The GitHub repository Achuthan2909/Heart-Disease-Analysis-using-ECG-Spectrograms-and-SHAP contains a labelled image folder "data" with 5 categories: APC, LBB, NOR, PVC, RBB. Examples follow, each with its label.

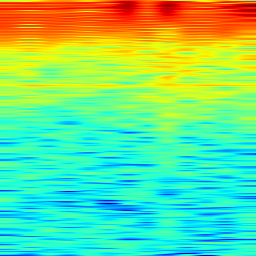
Label: NOR

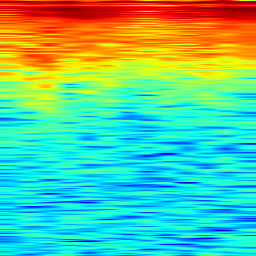
Label: RBB

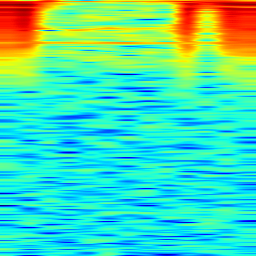
Label: APC

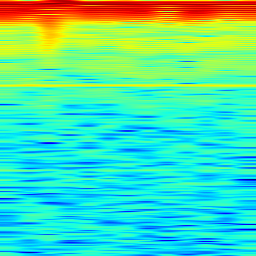
Label: LBB

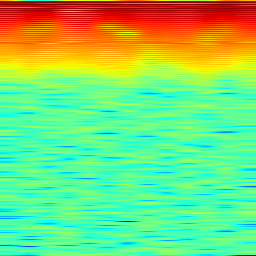
Label: PVC

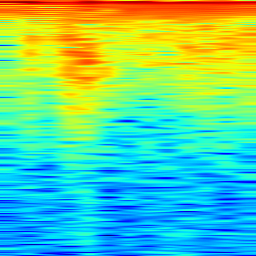
Label: APC
